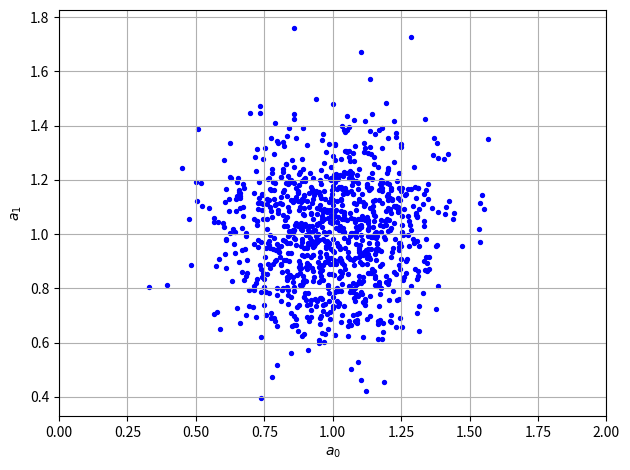

Write Python code to recreate this figure. (Note: this script raises an exception after producing the figure.)
import numpy as np
import matplotlib.pyplot as plt

np.random.seed(1337)
a_0 = np.random.normal(1.0, 0.2, size=1000)
a_1 = np.random.normal(1.0, 0.2, size=1000)

#print(a_0)



covariance_matrix = [[0.2**2,0.2**2*0.8],[0.2**2*0.8,0.2**2]]
a0_a1_matrix = np.random.multivariate_normal([1.0,1.0], covariance_matrix, size=1000)




plt.scatter(a_0,a_1,s=8, c='blue')
plt.ylabel(r'$a_1$')
plt.xlabel(r'$a_0$')
plt.xlim(0,2)
#plt.axis('equal')
plt.grid()
plt.tight_layout()
#plt.legend("ohne Korrelation")

plt.savefig('build/Graph_a.pdf')
plt.clf()

plt.scatter(a0_a1_matrix[:,0],a0_a1_matrix[:,1],s=8, c='blue')
plt.ylabel(r'$a_1$')
plt.xlabel(r'$a_0$')
plt.xlim(0,2)
#plt.axis('equal')
plt.grid()
plt.tight_layout()
#plt.legend("mit Korrelation")

plt.savefig('build/Graph_b.pdf')
plt.clf()

y_mean_mit_korrelation = np.zeros(3)
y_std_mit_korrelation = np.zeros(3)
y_mean_ohne_korrelation = np.zeros(3)
y_std_ohne_korrelation = np.zeros(3)


x_werte = [-3,0,3]

for i in range(0,3):
    y_mean_mit_korrelation[i] = np.mean(a0_a1_matrix[:,0]+a0_a1_matrix[:,1]*x_werte[i])
    y_std_mit_korrelation[i] = np.std(a0_a1_matrix[:,0]+a0_a1_matrix[:,1]*x_werte[i])
    y_mean_ohne_korrelation[i] = np.mean(a_0[:]+a_1[:]*x_werte[i])
    y_std_ohne_korrelation[i] = np.std(a_0[:]+a_1[:]*x_werte[i])


print(y_mean_ohne_korrelation)
print(y_std_ohne_korrelation)
print(y_mean_mit_korrelation)
print(y_std_mit_korrelation)
